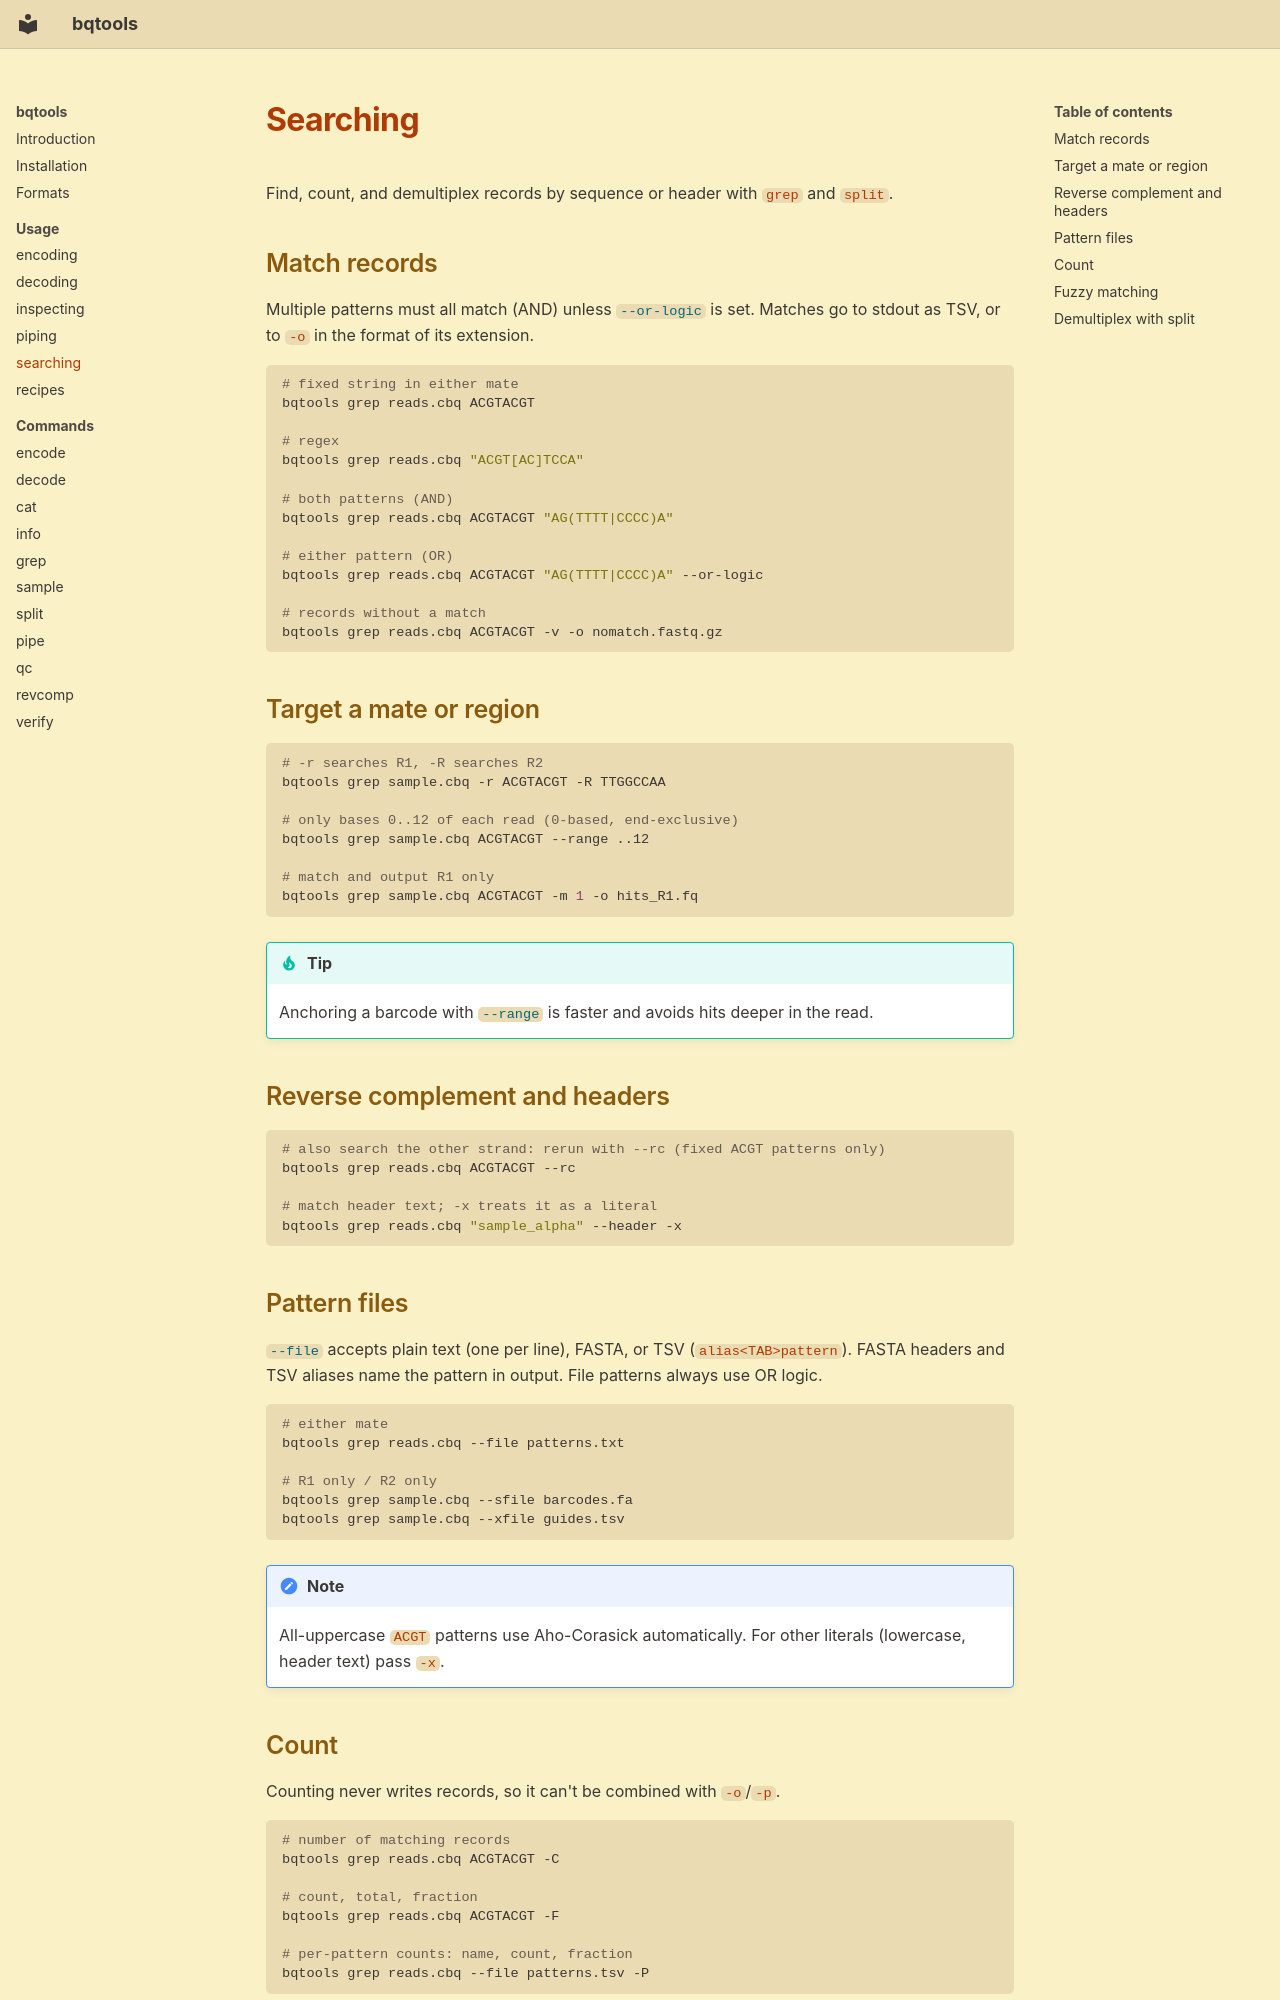

repository: noamteyssier/bqtools · page: usage/searching/index.html · generator: mkdocs

# Searching

Find, count, and demultiplex records by sequence or header with `grep` and `split`.

## Match records

Multiple patterns must all match (AND) unless [`--or-logic`](../commands/grep.md#grep--or-logic) is set. Matches go to stdout as TSV, or to `-o` in the format of its extension.

```bash
# fixed string in either mate
bqtools grep reads.cbq ACGTACGT

# regex
bqtools grep reads.cbq "ACGT[AC]TCCA"

# both patterns (AND)
bqtools grep reads.cbq ACGTACGT "AG(TTTT|CCCC)A"

# either pattern (OR)
bqtools grep reads.cbq ACGTACGT "AG(TTTT|CCCC)A" --or-logic

# records without a match
bqtools grep reads.cbq ACGTACGT -v -o nomatch.fastq.gz
```

## Target a mate or region

```bash
# -r searches R1, -R searches R2
bqtools grep sample.cbq -r ACGTACGT -R TTGGCCAA

# only bases 0..12 of each read (0-based, end-exclusive)
bqtools grep sample.cbq ACGTACGT --range ..12

# match and output R1 only
bqtools grep sample.cbq ACGTACGT -m 1 -o hits_R1.fq
```

!!! tip
    Anchoring a barcode with [`--range`](../commands/grep.md#grep--range) is faster and avoids hits deeper in the read.

## Reverse complement and headers

```bash
# also search the other strand: rerun with --rc (fixed ACGT patterns only)
bqtools grep reads.cbq ACGTACGT --rc

# match header text; -x treats it as a literal
bqtools grep reads.cbq "sample_alpha" --header -x
```

## Pattern files

[`--file`](../commands/grep.md#grep--file) accepts plain text (one per line), FASTA, or TSV (`alias<TAB>pattern`). FASTA headers and TSV aliases name the pattern in output. File patterns always use OR logic.

```bash
# either mate
bqtools grep reads.cbq --file patterns.txt

# R1 only / R2 only
bqtools grep sample.cbq --sfile barcodes.fa
bqtools grep sample.cbq --xfile guides.tsv
```

!!! note
    All-uppercase `ACGT` patterns use Aho-Corasick automatically. For other literals (lowercase, header text) pass `-x`.
